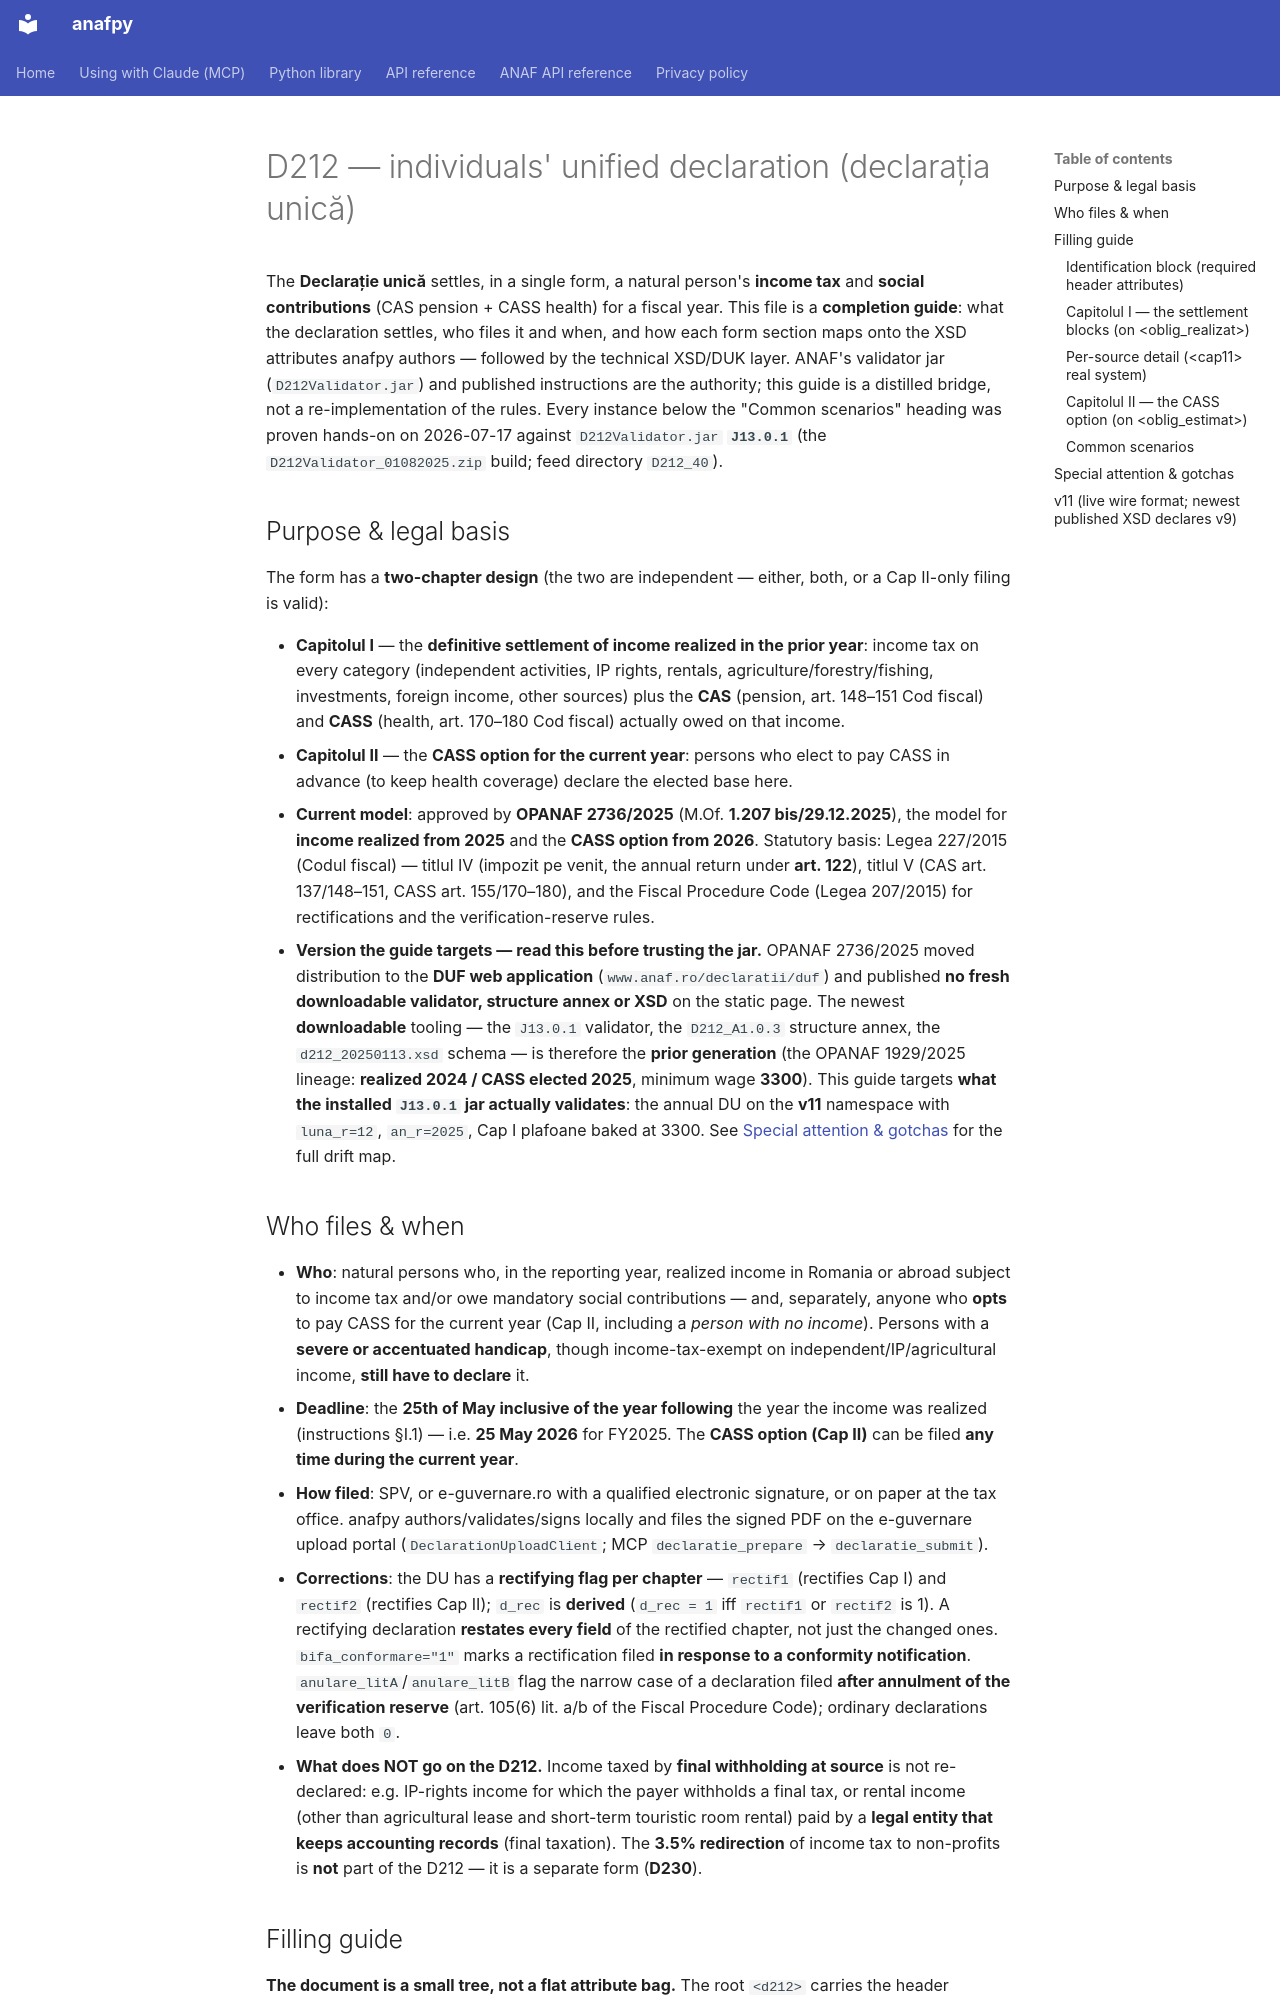

repository: robert-malai/anafpy · page: anaf-reference/declaratii/forms/d212/index.html · generator: mkdocs

---
title: D212 (individuals' unified declaration) — completion guide, XSD, authoring quirks, DUK behaviour
service: declaratii
language: en
sources:
  - url: https://static.anaf.ro/static/10/Anaf/Declaratii_R/declaratie_unica.html
    title: "D212 soft page — NOTE: 212.html 404s; the page is declaratie_unica.html (per-order rows: soft A smart PDF, soft J validator zip, structure PDF, XSD)"
    retrieved: 2026-07-17
  - url: https://static.anaf.ro/static/10/Anaf/Declaratii_R/AplicatiiDec/d212_20250113.xsd
    title: "D212 XSD (declares namespace v9; the live wire format the validator demands is v11 — two generations of drift)"
    retrieved: 2026-07-17
  - url: https://static.anaf.ro/static/10/Anaf/Declaratii_R/AplicatiiDec/structura_D212_2025_v1.0.3_01082025.pdf
    title: "D212 structure annex (universalCode D212_A1.0.3, v11, 01.08.2025) — the attribute ↔ form-row map, per-row formulas and errors; targets realized-2024 / elected-2025 (min wage 3300)"
    retrieved: 2026-07-17
  - url: https://static.anaf.ro/static/10/Anaf/Declaratii_R/AplicatiiDec/D212Validator_01082025.zip
    title: "D212 validator zip (soft J) — the J13.0.1 validator jar the DUK pipeline runs"
    retrieved: 2026-07-17
  - url: https://static.anaf.ro/static/10/Anaf/legislatie/OPANAF_2736_2025.pdf
    title: "OPANAF 2736/2025 (M.Of. 1.207 bis/29.12.2025) — the CURRENT approving order: model for realized income from 2025 + CASS option from 2026; served via the DUF web app (no fresh static validator/XSD)"
    retrieved: 2026-07-17
  - url: https://static.anaf.ro/static/10/Anaf/Declaratii_R/AplicatiiDec/dclUnica_2025-v1.0.6_08122025.pdf
    title: "D212 soft A — the smart PDF form (2025 filing generation)"
    retrieved: 2026-07-17
compiled: 2026-07-17
compiled_by: claude-opus-4-8
last_verified: 2026-07-18
status: draft
---

# D212 — individuals' unified declaration (declarația unică)

The **Declarație unică** settles, in a single form, a natural person's **income
tax** and **social contributions** (CAS pension + CASS health) for a fiscal year.
This file is a **completion guide**: what the declaration settles, who files it
and when, and how each form section maps onto the XSD attributes anafpy authors —
followed by the technical XSD/DUK layer. ANAF's validator jar
(`D212Validator.jar`) and published instructions are the authority; this guide is
a distilled bridge, not a re-implementation of the rules. Every instance below
the "Common scenarios" heading was proven hands-on on 2026-07-17 against
`D212Validator.jar` **`J13.0.1`** (the `D212Validator_01082025.zip` build; feed
directory `D212_40`).

## Purpose & legal basis

The form has a **two-chapter design** (the two are independent — either, both, or
a Cap II-only filing is valid):

- **Capitolul I** — the **definitive settlement of income realized in the prior
  year**: income tax on every category (independent activities, IP rights,
  rentals, agriculture/forestry/fishing, investments, foreign income, other
  sources) plus the **CAS** (pension, art. 148–151 Cod fiscal) and **CASS**
  (health, art. 170–180 Cod fiscal) actually owed on that income.
- **Capitolul II** — the **CASS option for the current year**: persons who elect
  to pay CASS in advance (to keep health coverage) declare the elected base here.

- **Current model**: approved by **OPANAF 2736/2025** (M.Of. **1.207 bis/29.12.2025**),
  the model for **income realized from 2025** and the **CASS option from 2026**.
  Statutory basis: Legea 227/2015 (Codul fiscal) — titlul IV (impozit pe venit,
  the annual return under **art. 122**), titlul V (CAS art. 137/148–151, CASS
  art. 155/170–180), and the Fiscal Procedure Code (Legea 207/2015) for
  rectifications and the verification-reserve rules.
- **Version the guide targets — read this before trusting the jar.** OPANAF
  2736/2025 moved distribution to the **DUF web application**
  (`www.anaf.ro/declaratii/duf`) and published **no fresh downloadable validator,
  structure annex or XSD** on the static page. The newest **downloadable**
  tooling — the `J13.0.1` validator, the `D212_A1.0.3` structure annex, the
  `d212_20250113.xsd` schema — is therefore the **prior generation** (the OPANAF
  1929/2025 lineage: **realized 2024 / CASS elected 2025**, minimum wage **3300**).
  This guide targets **what the installed `J13.0.1` jar actually validates**: the
  annual DU on the **v11** namespace with `luna_r=12`, `an_r=2025`, Cap I plafoane
  baked at 3300. See [Special attention & gotchas](#special-attention-gotchas) for
  the full drift map.
